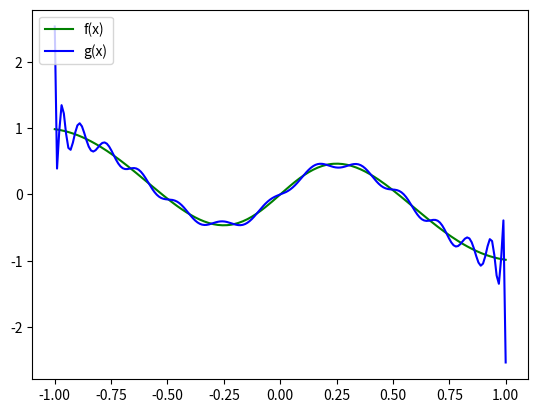

Recreate this plot in Python.
import numpy as np
import matplotlib.pyplot as plt
from sympy import symbols, simplify
from math import *


"""
Métodos de integração e método do de aproximação de Funções:
"""

def trapeze_sum(f, a, b, n):
    sum = f(a)/2 + f(b)/2
    base = (b-a)/n
    # Lembre-se que x0 = a e xn = b, por isso no seguinte loop k varia de 1 até n-1:
    for k in range(1, n):
        sum += f(a + k*base)
    area = base*sum
    return area

def simpson(f, a, b, num_subintervals):

    # Obs.: num_intervals(n) é o número de subintervalos, n/2 é o número de parábolas e n+1 é o número de pontos na partição.
    h = (b-a)/num_subintervals
    sum = f(a) + f(b)

    # k varia até 2n
    for k in range(2, num_subintervals, 2):
        sum += 2*f(a + k*h)

    # k varia até 2n-1 (quando k = 2n+1 o loop para)
    for k in range(1, num_subintervals, 2):
        sum += 4*f(a + k*h)

    sum = (h/3)*sum        
    return sum

def richardson(f, a, b, n, k):
    table = []
    # Obs.: dada essa função de erro inicial tem-se que Fk(h) diminui o erro para O(h^(2*k))
    k = int(k/2)

    for i in range(k):
        item = trapeze_sum(f, a, b, (2**i)*n)
        table.append(item)

    for i in range(k):
        for j in range(k-i-1):
            new_item = ((4**(i+1))*table[j+1] - table[j])/(4**(i+1) - 1)
            table[j] = new_item

    return table[0]

def aprox_coeffs(func_list, f, a, b, n):
    A = []
    B = []
    # Obs.: note que a matriz A é simétrica portanto não precisamos calcular n² integrais
    for i, fi in enumerate(func_list):
        row = []
        b_i = trapeze_sum(lambda x: f(x)*fi(x), a, b, n)
        for j, fj in enumerate(func_list):
            """
            Note que:
            (1) a_ij = ∫ fj(x)*fi(x) dx;
            (2) visto que a matriz A é simétrica e a parte acima da diagonal é calculada primeiro,
            não é necessário calcular os elementos em que i > j.
            """
            if(i <= j):
                a_ij = trapeze_sum(lambda x: fi(x)*fj(x), a, b, n)
                row.append(a_ij)
            else:
                row.append(A[j][i])
        B.append(b_i)
        A.append(row)
    return np.linalg.solve(A, B)

def aprox_coeffs_ort(func_list, f, a, b, n):
    coeffs = []
    for fi in func_list:
        k = 8
        ci = richardson(lambda x: f(x)*fi(x), a, b, n, k)/richardson(lambda x: fi(x)*fi(x), a, b, n, k)
        coeffs.append(ci)
    return coeffs

def build_aprox_func(func_list, coeffs):
    def g(x):
        return sum(ck*fk(x) for ck, fk in zip(coeffs, func_list))
    return g

# Transforma string em função:
def stringToFunc(string):
    def f(x):
        return eval(string)
    return f

def symbolToFunc(expr):
    return stringToFunc(str(expr))
    

"""
Funções recursivas para geração dos polinômios de Legendre (lembre-se que estes polinômios são dois a dois ortogonais,
portanto podemos utilizar o método mais eficiente para se obter os coeficientes da aproximação para uma determinar função f(x)):
(Anotação: fazer as funções de maneira não recursiva usando a biblioteca sympy)
"""

def legendre(x, n):
    if n == 0:
        return 1
    elif n == 1:
        return x
    else:
        return ((2 * n - 1) * x * legendre(x, n - 1) - (n - 1) * legendre(x, n - 2)) / n

def optimized_legendre(n):
    """
    Função que gera a lista do primeiro até o e-nésimo polinômio de Legendre de maneira iterativa
    Obs.: x deve ser um elemento da classe symbol da biblioteca sympy.
    """
    x = symbols('x')
    P = [1, x]
    P_func_list = [lambda x: 1, lambda x: x]
    for i in range(2, n+1):
        p_i = ((2 * i - 1) * x * P[1] - (i - 1) * P[0]) / i
        p_i = simplify(p_i)
        P.pop(0)
        print(p_i, "\n\n")
        P.append(p_i)
        P_func_list.append(symbolToFunc(p_i))
    return P_func_list


def build_legendre_polynomial(n):
    def p(x):
        return legendre(x, n)
    return p

if __name__ == '__main__':

    # Exemplo 02:

    def f(x):
        return tanh(3 * x) * cos(3 * x)

    a = -1
    b = 1
    num_of_polys = 30
    n = 10

    P = optimized_legendre(num_of_polys)
    # P = []
    # for i in range(0, num_of_polys+1):
    #     p_n = build_legendre_polynomial(i)
    #     P.append(p_n)

    coeffs = aprox_coeffs_ort(P, f, a, b, n)
    g = build_aprox_func(P, coeffs)

    for ck in coeffs:
        print(f"{ck},")

    values = [-0.611, -0.031, 0.589]
    for i, xi in enumerate(values):
        print(f"g(x_{i+1}) = {g(xi)},")

    n = 256
    erro = simpson(lambda x: (f(x)-g(x))**2, a, b, n)
    print(erro)

    t = np.linspace(a, b, 200)
    ft = [f(ti) for ti in t]
    gt = [g(ti) for ti in t]

    plt.plot(t, ft, color = "green", label = "f(x)")
    plt.plot(t, gt, color = "blue", label = "g(x)")
    plt.legend(loc="upper left")
    # plt.savefig("legendre03.png")
    plt.close()
